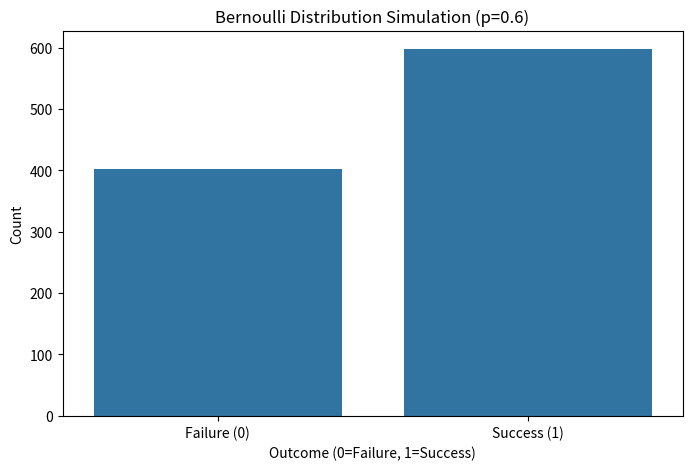

The script that saved this image:
import matplotlib.pyplot as plt
import seaborn as sns
from scipy.stats import bernoulli

# Parameters
p = 0.6  # Probability of success
q = 1 - p

# Create a Bernoulli distribution object
dist = bernoulli(p)

# Generate random variates (simulating trials)
# Let's simulate 1000 trials
trials = dist.rvs(size=1000)

# Visualization
plt.figure(figsize=(8, 5))
sns.countplot(x=trials)
plt.title(f"Bernoulli Distribution Simulation (p={p})")
plt.xlabel("Outcome (0=Failure, 1=Success)")
plt.ylabel("Count")
plt.xticks([0, 1], ['Failure (0)', 'Success (1)'])
plt.show()

# Calculate theoretical vs empirical
print(f"Theoretical Mean: {dist.mean()}")
print(f"Empirical Mean: {trials.mean()}")
print(f"Theoretical Variance: {dist.var()}")
print(f"Empirical Variance: {trials.var()}")